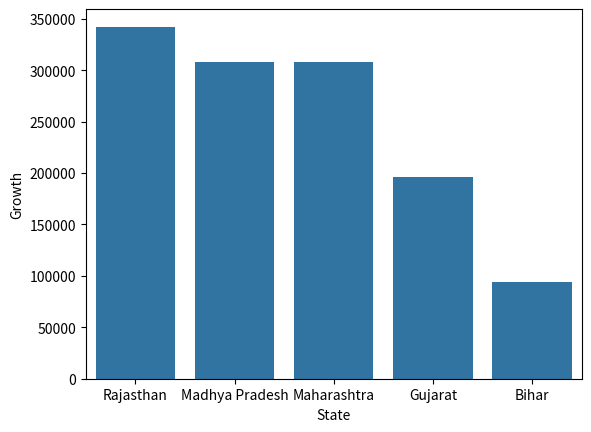

The matplotlib source for this figure:
# import module
import pandas as pd
import numpy as np
import matplotlib.pyplot as plt
import seaborn as sns


# Initialize data
State = ["Rajasthan", "Bihar", "Madhya Pradesh",
		"Gujarat", "Maharashtra"]
growth = [342239, 94163, 308245, 196024, 307713]


# Create a pandas dataframe
df = pd.DataFrame({"State": State,
				"Growth": growth})


# sort dataframe
df.sort_values('Growth')


# make barplot and sort bars
sns.barplot(x='State',
			y="Growth", data=df,
			order=df.sort_values('Growth',ascending = False).State)
